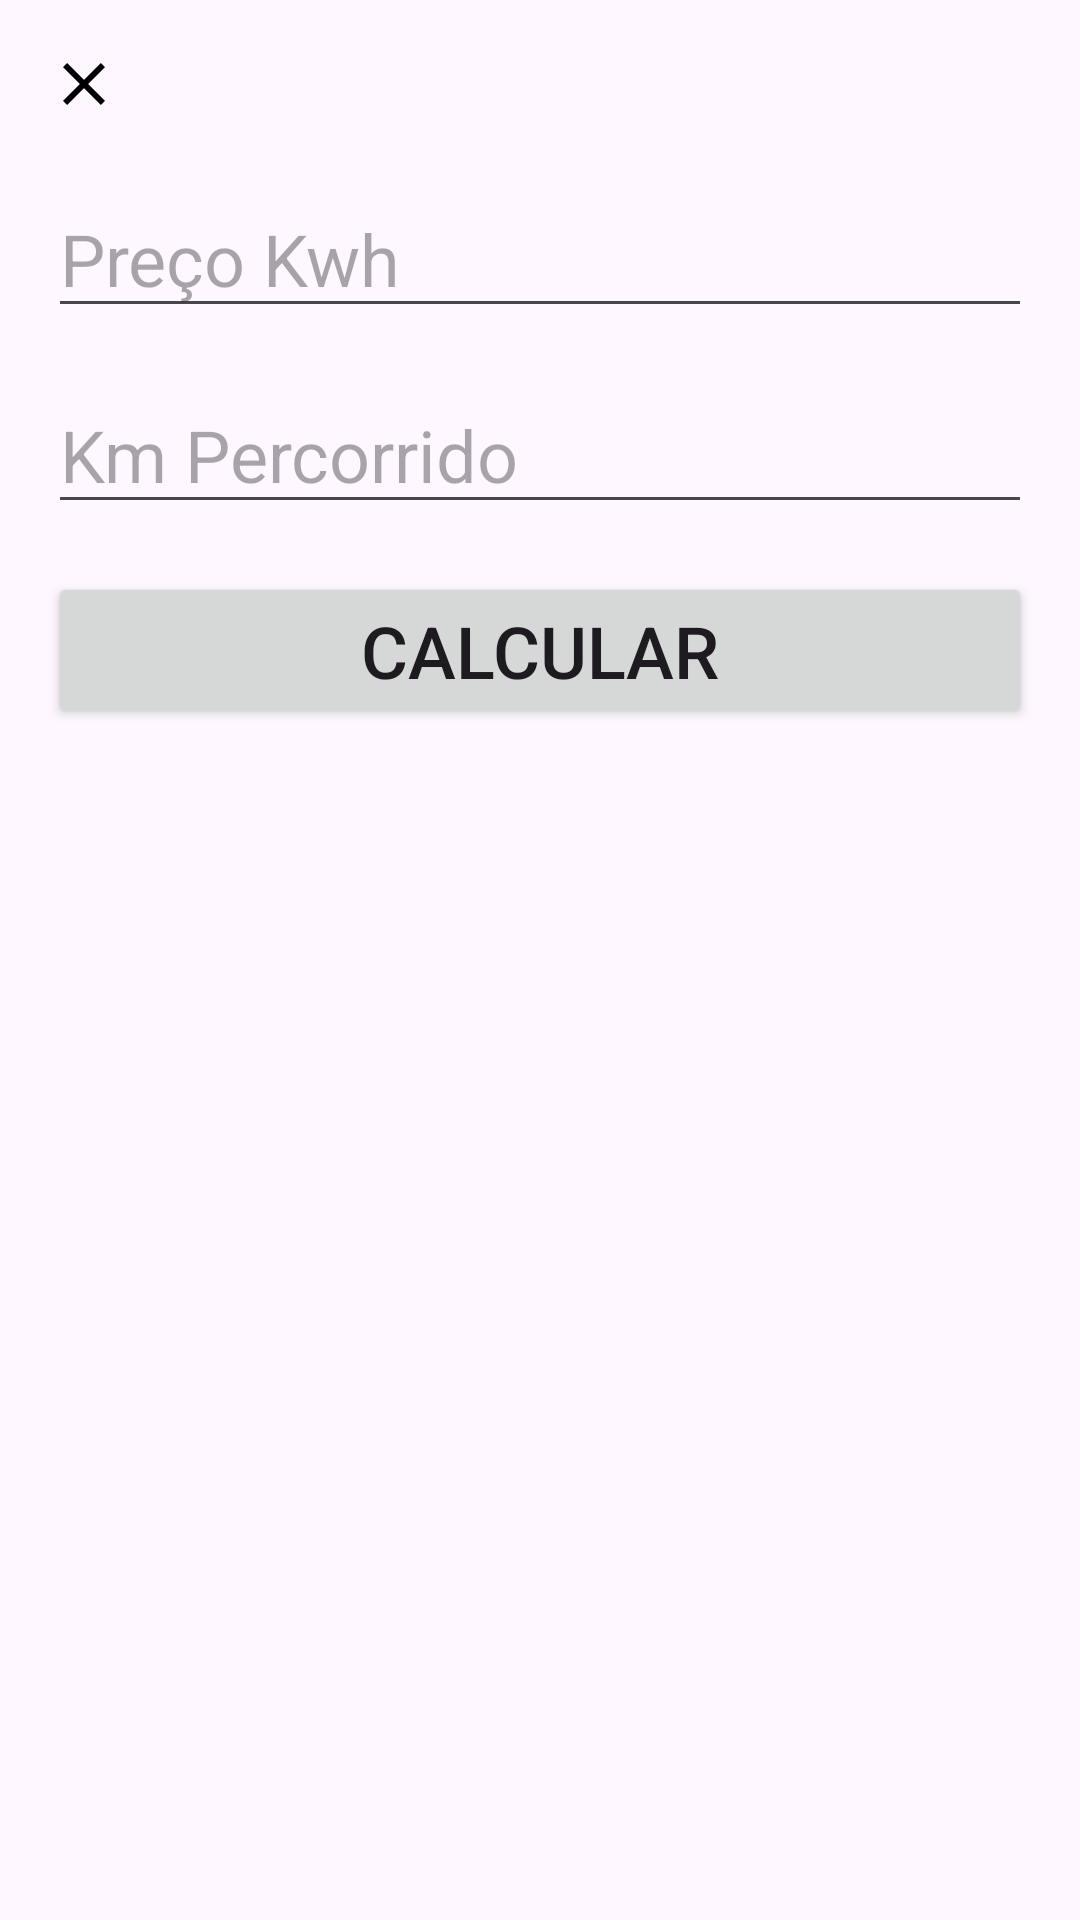

The Android layout XML behind this screen, and the referenced resources:
<!-- AndroidManifest.xml: application theme Theme.My_Electric_Car -->
<!-- res/layout/activity_calcular_autonomia.xml -->
<?xml version="1.0" encoding="utf-8"?>
<androidx.constraintlayout.widget.ConstraintLayout xmlns:android="http://schemas.android.com/apk/res/android"
    xmlns:app="http://schemas.android.com/apk/res-auto"
    xmlns:tools="http://schemas.android.com/tools"
    android:id="@+id/main"
    android:layout_width="match_parent"
    android:layout_height="match_parent"
    tools:context=".Calcular_Autonomia">

    <EditText
        android:id="@+id/edt_Preço_kwh"
        android:layout_width="match_parent"
        android:layout_height="wrap_content"
        android:layout_margin="16dp"
        android:hint="Preço Kwh"
        android:inputType="number"
        android:textSize="24sp"
        app:layout_constraintEnd_toEndOf="parent"
        app:layout_constraintStart_toStartOf="parent"
        app:layout_constraintTop_toBottomOf="@id/img_close" />

    <EditText
        android:id="@+id/edt_km_percorrido"
        android:layout_width="match_parent"
        android:layout_height="wrap_content"
        android:layout_margin="16dp"
        android:hint="Km Percorrido"
        android:inputType="number"
        android:textSize="24sp"
        app:layout_constraintEnd_toEndOf="parent"
        app:layout_constraintStart_toStartOf="parent"
        app:layout_constraintTop_toBottomOf="@id/edt_Preço_kwh" />

    <Button
        android:layout_width="match_parent"
        android:layout_height="wrap_content"
        android:layout_margin="16dp"
        android:text="Calcular"
        android:textSize="24sp"
        app:layout_constraintEnd_toEndOf="parent"
        app:layout_constraintStart_toStartOf="parent"
        app:layout_constraintTop_toBottomOf="@id/edt_km_percorrido" />

    <ImageView
        android:id="@+id/img_close"
        android:layout_width="wrap_content"
        android:layout_height="wrap_content"
        android:src="@drawable/baseline_clear_24"
        android:layout_margin="16dp"
        app:layout_constraintStart_toStartOf="parent"
        app:layout_constraintTop_toTopOf="parent" />


</androidx.constraintlayout.widget.ConstraintLayout>
<!-- resources referenced by this layout -->
<resources>
  <!-- drawable baseline_clear_24 (drawable) -->
  <vector xmlns:android="http://schemas.android.com/apk/res/android" android:height="28dp" android:tint="#000000" android:viewportHeight="28" android:viewportWidth="24" android:width="24dp">
        
      <path android:fillColor="@android:color/widget_edittext_dark" android:pathData="M19,6.41L17.59,5 12,10.59 6.41,5 5,6.41 10.59,12 5,17.59 6.41,19 12,13.41 17.59,19 19,17.59 13.41,12z"/>
      
  </vector>
  <style name="Theme.My_Electric_Car" parent="Base.Theme.My_Electric_Car" />
  <style name="Base.Theme.My_Electric_Car" parent="Theme.Material3.DayNight.NoActionBar">
          
          
      </style>
</resources>
